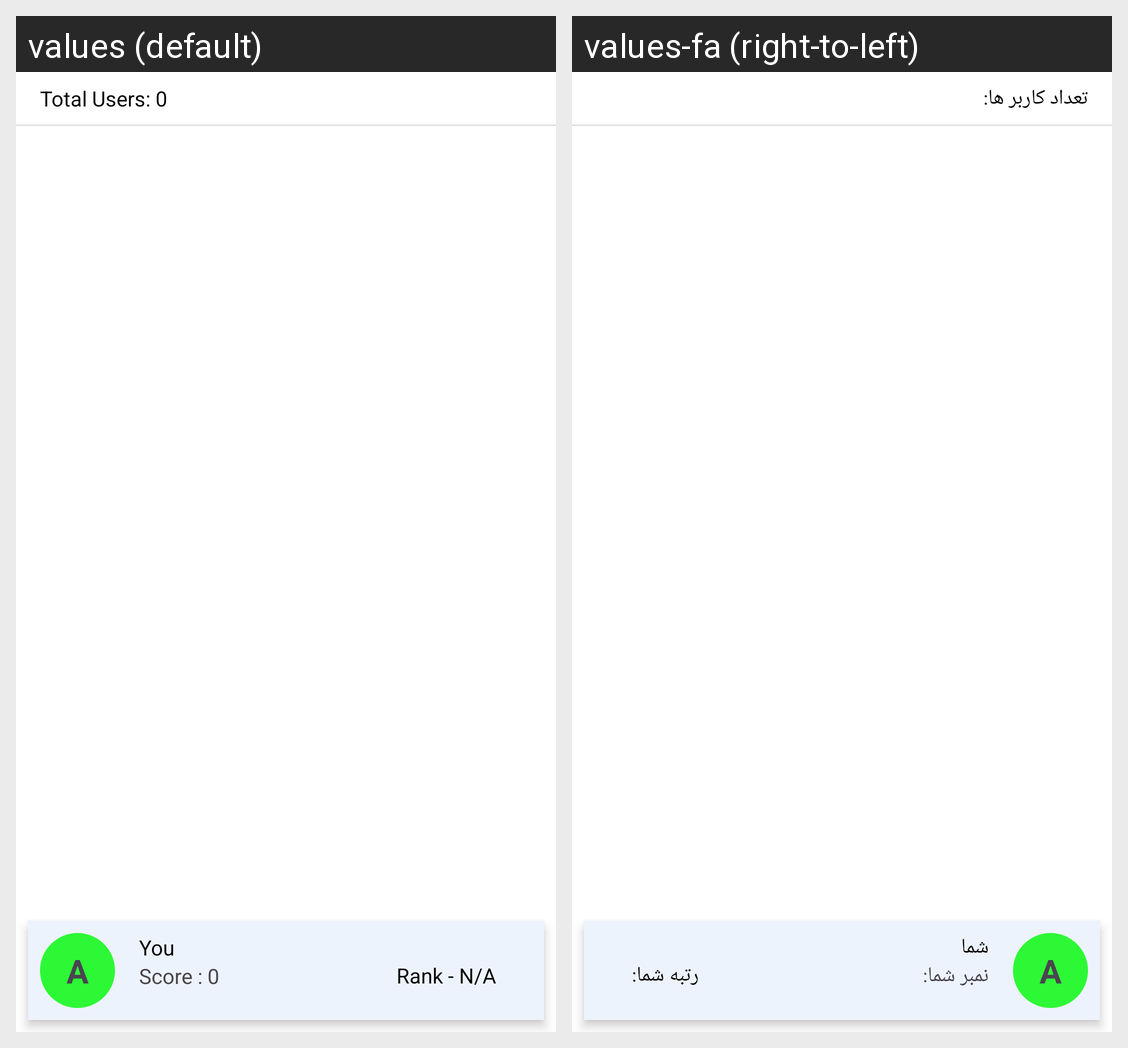

Locale-by-locale string values for the Android screen shown in this grid:
Android screen res/layout/fragment_leader.xml rendered under 2 locales, left to right: values (default), values-fa (right-to-left). Device: Nexus 5 (rendered at 1080×1920; each locale shown at half size, 540×960, under a caption strip naming it); theme Theme.Exam.
Strings drawn on this screen, with the default value and each locale's value (text and hints the layout hard-codes, and strings that could not be matched under every locale, appear in the picture but are not listed):

total_users_0
  values: Total Users: 0
  values-fa: تعداد کاربر ها:

you
  values: You
  values-fa: شما

score_0
  values: Score : 0
  values-fa: نمبر شما:

rank_n_a
  values: Rank - N/A
  values-fa: رتبه شما:
